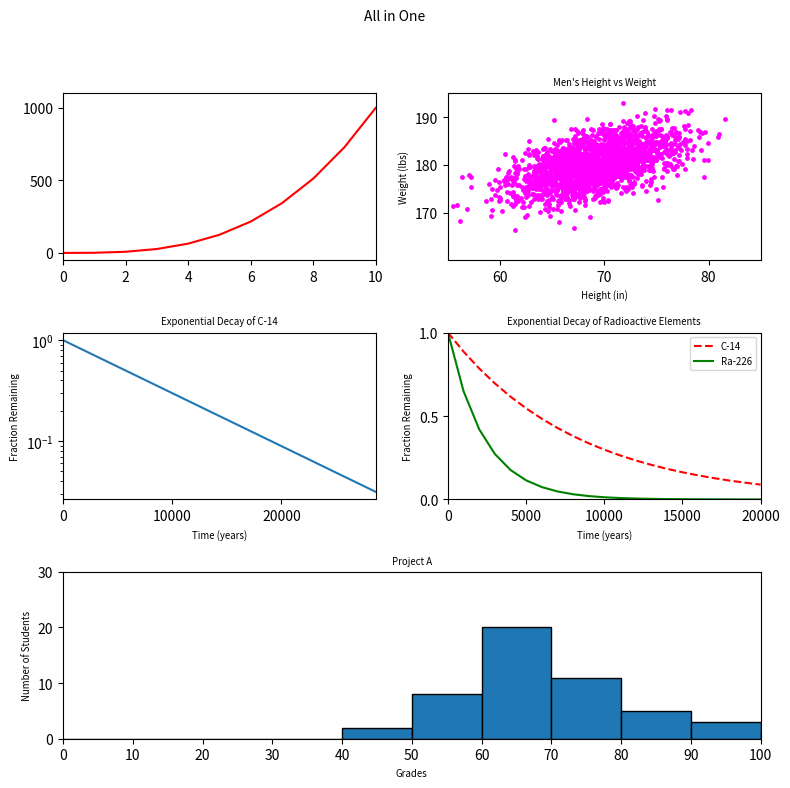

This figure's Python source:
# -*- coding: utf-8 -*-
"""5-all_in_one

Automatically generated by Colab.

Original file is located at
    https://colab.research.google.com/<link-removed>
"""

#!/usr/bin/env python3
import numpy as np
import matplotlib.pyplot as plt


y0 = np.arange(0, 11) ** 3

mean = [69, 0]
cov = [[15, 8], [8, 15]]
np.random.seed(5)
x1, y1 = np.random.multivariate_normal(mean, cov, 2000).T
y1 += 180

x2 = np.arange(0, 28651, 5730)
r2 = np.log(0.5)
t2 = 5730
y2 = np.exp((r2 / t2) * x2)

x3 = np.arange(0, 21000, 1000)
r3 = np.log(0.5)
t31 = 5730
t32 = 1600
y31 = np.exp((r3 / t31) * x3)
y32 = np.exp((r3 / t32) * x3)

np.random.seed(5)
student_grades = np.random.normal(68, 15, 50)
max_max = int(np.ceil(student_grades.max() / 10) * 10)


fig = plt.figure(figsize=(8, 8))
fig.suptitle('All in One', fontsize='medium')

# plot 0
ax = plt.subplot2grid((3, 2), (0, 0), rowspan=1, colspan=1)
ax.plot(y0, color='red')
ax.set_xlim(0, 10)
ax.set_xticks(np.arange(0, 11, 2))
ax.set_ylim(-50, 1100)
ax.set_yticks(np.arange(0, 1020, 500))


# plot 1
ax = plt.subplot2grid((3, 2), (0, 1), rowspan=1, colspan=1)
ax.scatter(x1, y1, c='magenta', s=6)
ax.set_xlim(55, 85)
ax.set_xticks(np.arange(60, 90, 10))
ax.set_ylim(160, 195)
ax.set_yticks(np.arange(170, 191, 10))
ax.set_title("Men's Height vs Weight", fontsize='x-small')
ax.set_xlabel('Height (in)', fontsize='x-small')
ax.set_ylabel('Weight (lbs)', fontsize='x-small')

# plot 2
ax = plt.subplot2grid((3, 2), (1, 0), rowspan=1, colspan=1)
ax.semilogy(x2, y2)
ax.set_xlim(0, 28650)
ax.set_xticks(np.arange(0, 28651, 10000))
ax.set_title('Exponential Decay of C-14', fontsize='x-small')
ax.set_xlabel('Time (years)', fontsize='x-small')
ax.set_ylabel('Fraction Remaining', fontsize='x-small')

# plot 3
ax = plt.subplot2grid((3, 2), (1, 1), rowspan=1, colspan=1)
ax.plot(x3, y31, '--r', label='C-14')
ax.plot(x3, y32, '-g', label='Ra-226')
ax.set_xlim(0, 20000)
ax.set_xticks(np.arange(0, 20001, 5000))
ax.set_ylim(0, 1)
ax.set_yticks(np.arange(0, 1.5, 0.5))
ax.set_title('Exponential Decay of Radioactive Elements', fontsize='x-small')
ax.set_xlabel('Time (years)', fontsize='x-small')
ax.set_ylabel('Fraction Remaining', fontsize='x-small')
ax.legend(fontsize='x-small', loc='upper right')

# plot 4
ax = plt.subplot2grid((3, 2), (2, 0), rowspan=1, colspan=2)
ax.hist(student_grades, bins=np.arange(0, max_max + 1, 10), edgecolor='black')
ax.set_xlim(0, 100)
ax.set_xticks(np.arange(0, 101, 10))
ax.set_ylim(0, 30)
ax.set_yticks(np.arange(0, 31, 10))
ax.set_title('Project A', fontsize='x-small')
ax.set_xlabel('Grades', fontsize='x-small')
ax.set_ylabel('Number of Students', fontsize='x-small')

# Adjust layout
fig.tight_layout(rect=[0, 0, 1, 0.95])
plt.show()